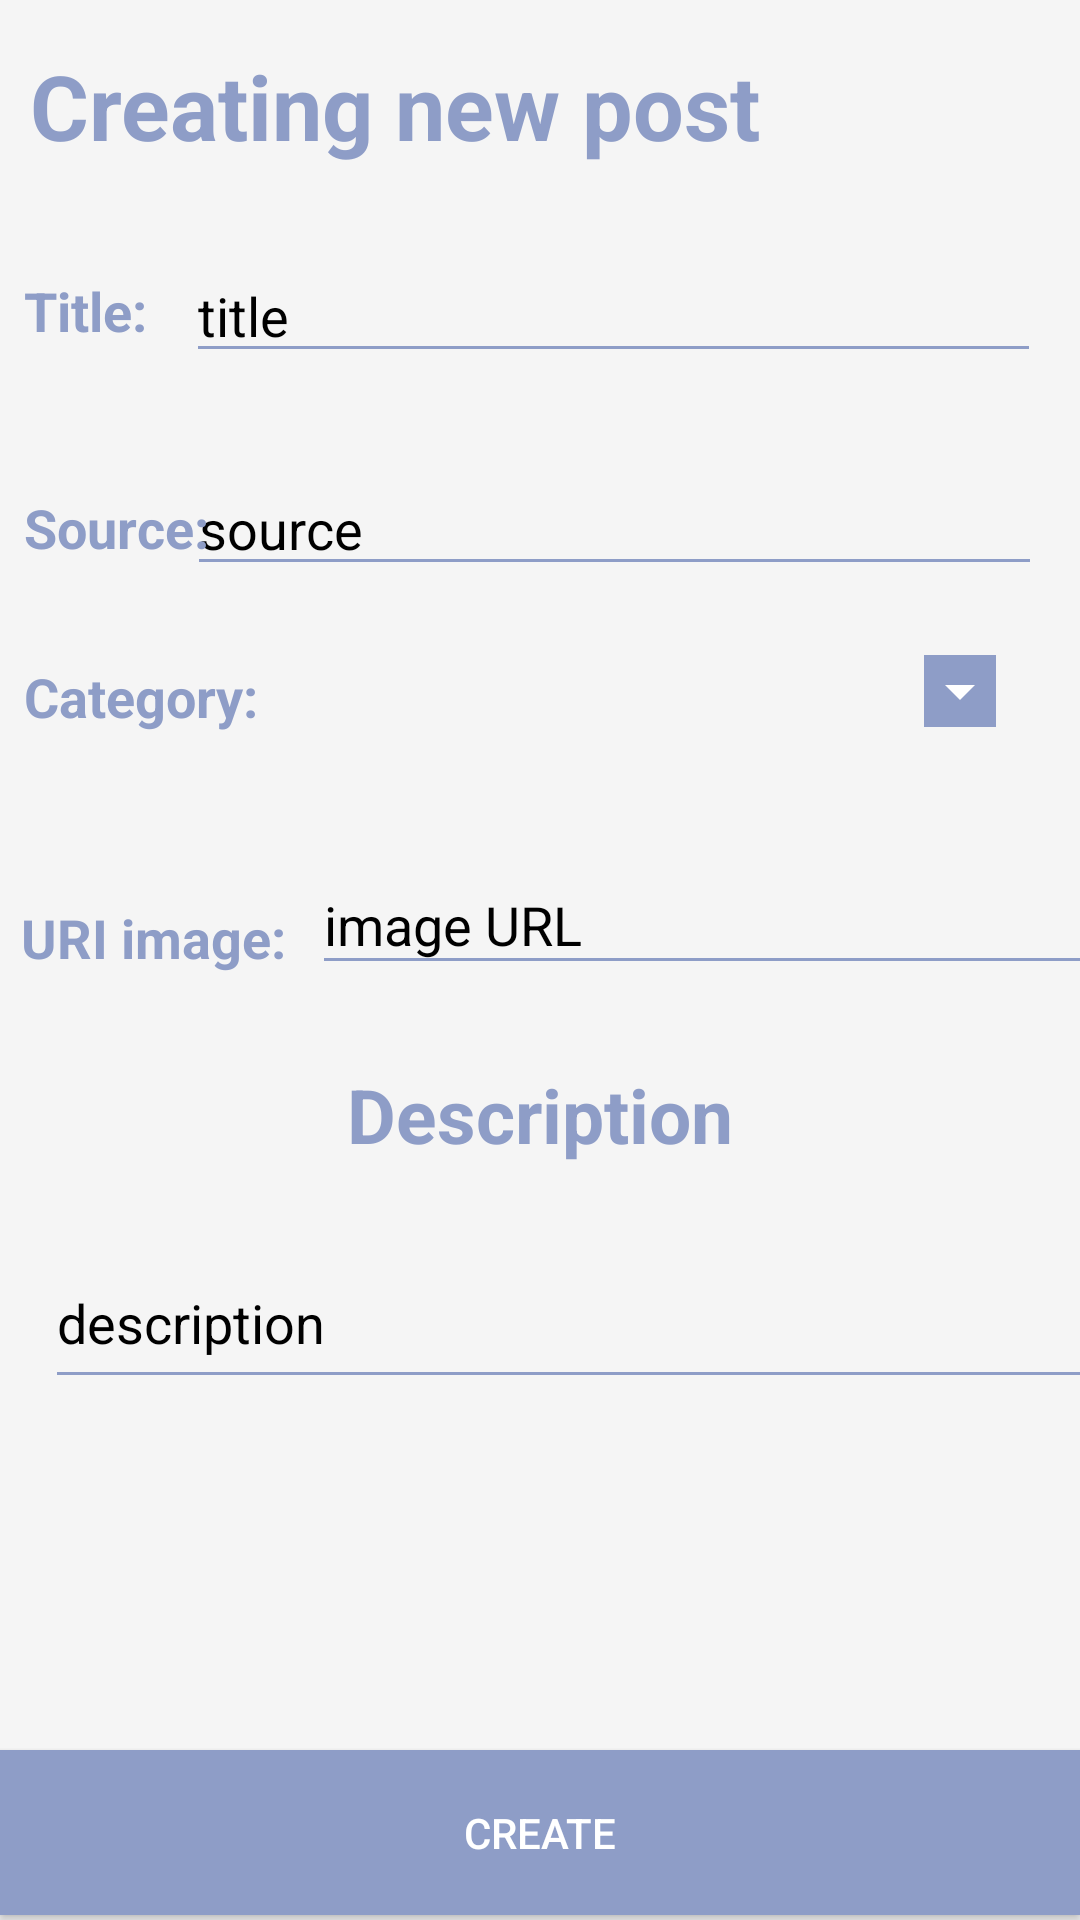

The Android layout XML behind this screen, and the referenced resources:
<!-- AndroidManifest.xml: application theme AppTheme -->
<!-- res/layout/fragment_posts_create.xml -->
<?xml version="1.0" encoding="utf-8"?>
<androidx.constraintlayout.widget.ConstraintLayout xmlns:android="http://schemas.android.com/apk/res/android"
    xmlns:app="http://schemas.android.com/apk/res-auto"
    xmlns:tools="http://schemas.android.com/tools"
    android:id="@+id/postsCreateFragment"
    android:layout_width="match_parent"
    android:layout_height="match_parent"
    android:background="#F5F5F5"
    tools:context="com.kvitka.postsApp.fragments.CreatePostsItemFragment">

    <TextView
        android:id="@+id/posts_title"
        android:layout_width="0dp"
        android:layout_height="wrap_content"
        android:layout_marginStart="10dp"
        android:layout_marginTop="15dp"
        android:layout_marginEnd="10dp"
        android:maxLines="2"
        android:text="Creating new post"
        android:textColor="#8e9dc7"
        android:textSize="30sp"
        android:textStyle="bold"
        app:layout_constraintEnd_toEndOf="parent"
        app:layout_constraintStart_toStartOf="parent"
        app:layout_constraintTop_toTopOf="parent" />

    <EditText
            android:id="@+id/editTextTitle"
            android:layout_width="285dp"
            android:layout_height="41dp"
            android:layout_marginTop="28dp"
            android:backgroundTint="#8e9dc7"
            android:ems="10"
            android:hint="title"
            android:inputType="textPersonName"
            android:textColor="#000000"
            android:textColorHint="#000000"
            app:layout_constraintStart_toStartOf="parent"
            app:layout_constraintTop_toBottomOf="@+id/posts_title" app:layout_constraintEnd_toEndOf="parent"
            app:layout_constraintHorizontal_bias="0.825"/>
    <EditText
            android:id="@+id/editTextSource"
            android:layout_width="285dp"
            android:layout_height="39dp"
            android:layout_marginTop="32dp"
            android:backgroundTint="#8e9dc7"
            android:ems="10"
            android:hint="source"
            android:inputType="textPersonName"
            android:textColor="#000000"
            android:textColorHint="#000000"
            app:layout_constraintStart_toStartOf="parent"
            app:layout_constraintTop_toBottomOf="@+id/editTextTitle" app:layout_constraintEnd_toEndOf="parent"
            app:layout_constraintHorizontal_bias="0.833"/>
    <EditText
            android:id="@+id/editTextDescription"
            android:layout_width="375dp"
            android:layout_height="54dp"
            android:layout_marginStart="15dp"
            android:layout_marginTop="84dp"
            android:layout_marginEnd="15dp"
            android:backgroundTint="#8e9dc7"
            android:ems="10"
            android:hint="description"
            android:inputType="textPersonName"
            android:textColor="#000000"
            android:textColorHint="#000000"
            app:layout_constraintEnd_toEndOf="parent"
            app:layout_constraintHorizontal_bias="0.0"
            app:layout_constraintStart_toStartOf="parent"
            app:layout_constraintTop_toBottomOf="@+id/editTextImgUrl"/>

    <EditText
            android:id="@+id/editTextImgUrl"
            android:layout_width="281dp"
            android:layout_height="43dp"
            android:layout_marginStart="104dp"
            android:layout_marginTop="40dp"
            android:backgroundTint="#8e9dc7"
            android:ems="10"
            android:hint="image URL"
            android:inputType="textPersonName"
            android:textColor="#000000"
            android:textColorHint="#000000"
            app:layout_constraintStart_toStartOf="parent"
            app:layout_constraintTop_toBottomOf="@+id/spinnerCategory"/>
    <Spinner
            android:id="@+id/spinnerCategory"
            android:layout_width="220dp"
            android:layout_height="30dp"
            android:layout_marginStart="124dp"
            android:layout_marginTop="20dp"
            android:backgroundTint="#8e9dc7"
            android:backgroundTintMode="screen"
            android:ems="10"
            android:hint="ffff"
            android:inputType="textPersonName"
            android:textColor="#000000"
            android:textColorHint="#000000"
            app:layout_constraintStart_toStartOf="parent"
            app:layout_constraintTop_toBottomOf="@+id/editTextSource"/>
    <Button
            android:id="@+id/buttonSubmit"
            android:layout_width="0dp"
            android:layout_height="55dp"
            android:layout_marginTop="40dp"
            android:background="#8e9dc7"
            android:textColor="#FFFFFF"
            android:text="CREATE"
            app:layout_constraintBottom_toBottomOf="parent"
            app:layout_constraintEnd_toEndOf="parent"
            app:layout_constraintStart_toStartOf="parent"
            app:layout_constraintTop_toBottomOf="@+id/editTextDescription" app:layout_constraintHorizontal_bias="0.0"
            app:layout_constraintVertical_bias="0.977"/>
    <TextView
            android:text="Title:"

            android:textColor="#8e9dc7"
            android:textSize="18sp"
            android:textStyle="bold"

            android:layout_width="wrap_content"
            android:layout_height="wrap_content" android:id="@+id/textView"
            app:layout_constraintEnd_toStartOf="@+id/editTextTitle" app:layout_constraintStart_toStartOf="parent"
            app:layout_constraintTop_toBottomOf="@+id/posts_title" android:layout_marginTop="36dp"
            app:layout_constraintHorizontal_bias="0.0" android:layout_marginEnd="3dp"
            android:layout_marginStart="8dp"/>
    <TextView
            android:text="Source:"
            android:textColor="#8e9dc7"
            android:textSize="18sp"
            android:textStyle="bold"
            android:layout_width="wrap_content"
            android:layout_height="wrap_content" android:id="@+id/textView2"
            app:layout_constraintTop_toBottomOf="@+id/textView"
            android:layout_marginTop="48dp" app:layout_constraintEnd_toStartOf="@+id/editTextSource"
            android:layout_marginEnd="3dp" app:layout_constraintStart_toStartOf="parent"
            app:layout_constraintHorizontal_bias="0.0" android:layout_marginStart="8dp"/>
    <TextView
            android:text="Category:"
            android:textColor="#8e9dc7"
            android:textSize="18sp"
            android:textStyle="bold"
            android:layout_width="wrap_content"
            android:layout_height="wrap_content" android:id="@+id/textView3"
            app:layout_constraintTop_toBottomOf="@+id/textView2"
            app:layout_constraintEnd_toStartOf="@+id/spinnerCategory" android:layout_marginTop="32dp"
            android:layout_marginEnd="84dp" app:layout_constraintStart_toStartOf="parent"
            android:layout_marginStart="8dp" app:layout_constraintHorizontal_bias="0.0"/>
    <TextView
            android:text="URI image:"
            android:textColor="#8e9dc7"
            android:textSize="18sp"
            android:textStyle="bold"
            android:layout_width="wrap_content"
            android:layout_height="wrap_content" android:id="@+id/textView4"
            app:layout_constraintTop_toBottomOf="@+id/textView3"
            app:layout_constraintEnd_toStartOf="@+id/editTextImgUrl" android:layout_marginTop="56dp"
            android:layout_marginEnd="16dp" app:layout_constraintStart_toStartOf="parent"
            app:layout_constraintHorizontal_bias="0.153" android:layout_marginStart="8dp"/>
    <TextView
            android:text="Description"
            android:textColor="#8e9dc7"
            android:textSize="25sp"
            android:textStyle="bold"
            android:layout_width="wrap_content"
            android:layout_height="wrap_content" android:id="@+id/textView5"
            app:layout_constraintEnd_toEndOf="parent" app:layout_constraintStart_toStartOf="parent"
            android:layout_marginBottom="24dp" app:layout_constraintBottom_toTopOf="@+id/editTextDescription"/>


</androidx.constraintlayout.widget.ConstraintLayout>
<!-- resources referenced by this layout -->
<resources>
  <style name="AppTheme" parent="Theme.AppCompat.Light.DarkActionBar">
          
          <item name="colorPrimary">#8e9dc7</item>
          <item name="colorPrimaryDark">@color/colorPrimaryDark</item>
          <item name="colorAccent">@color/colorAccent</item>
      </style>
  <!-- not gathered from this repository: default colours our renderer supplied (Android Studio template values) -->
  <color name="colorPrimaryDark">#FF3700B3</color>
  <color name="colorAccent">#FF03DAC5</color>
</resources>
